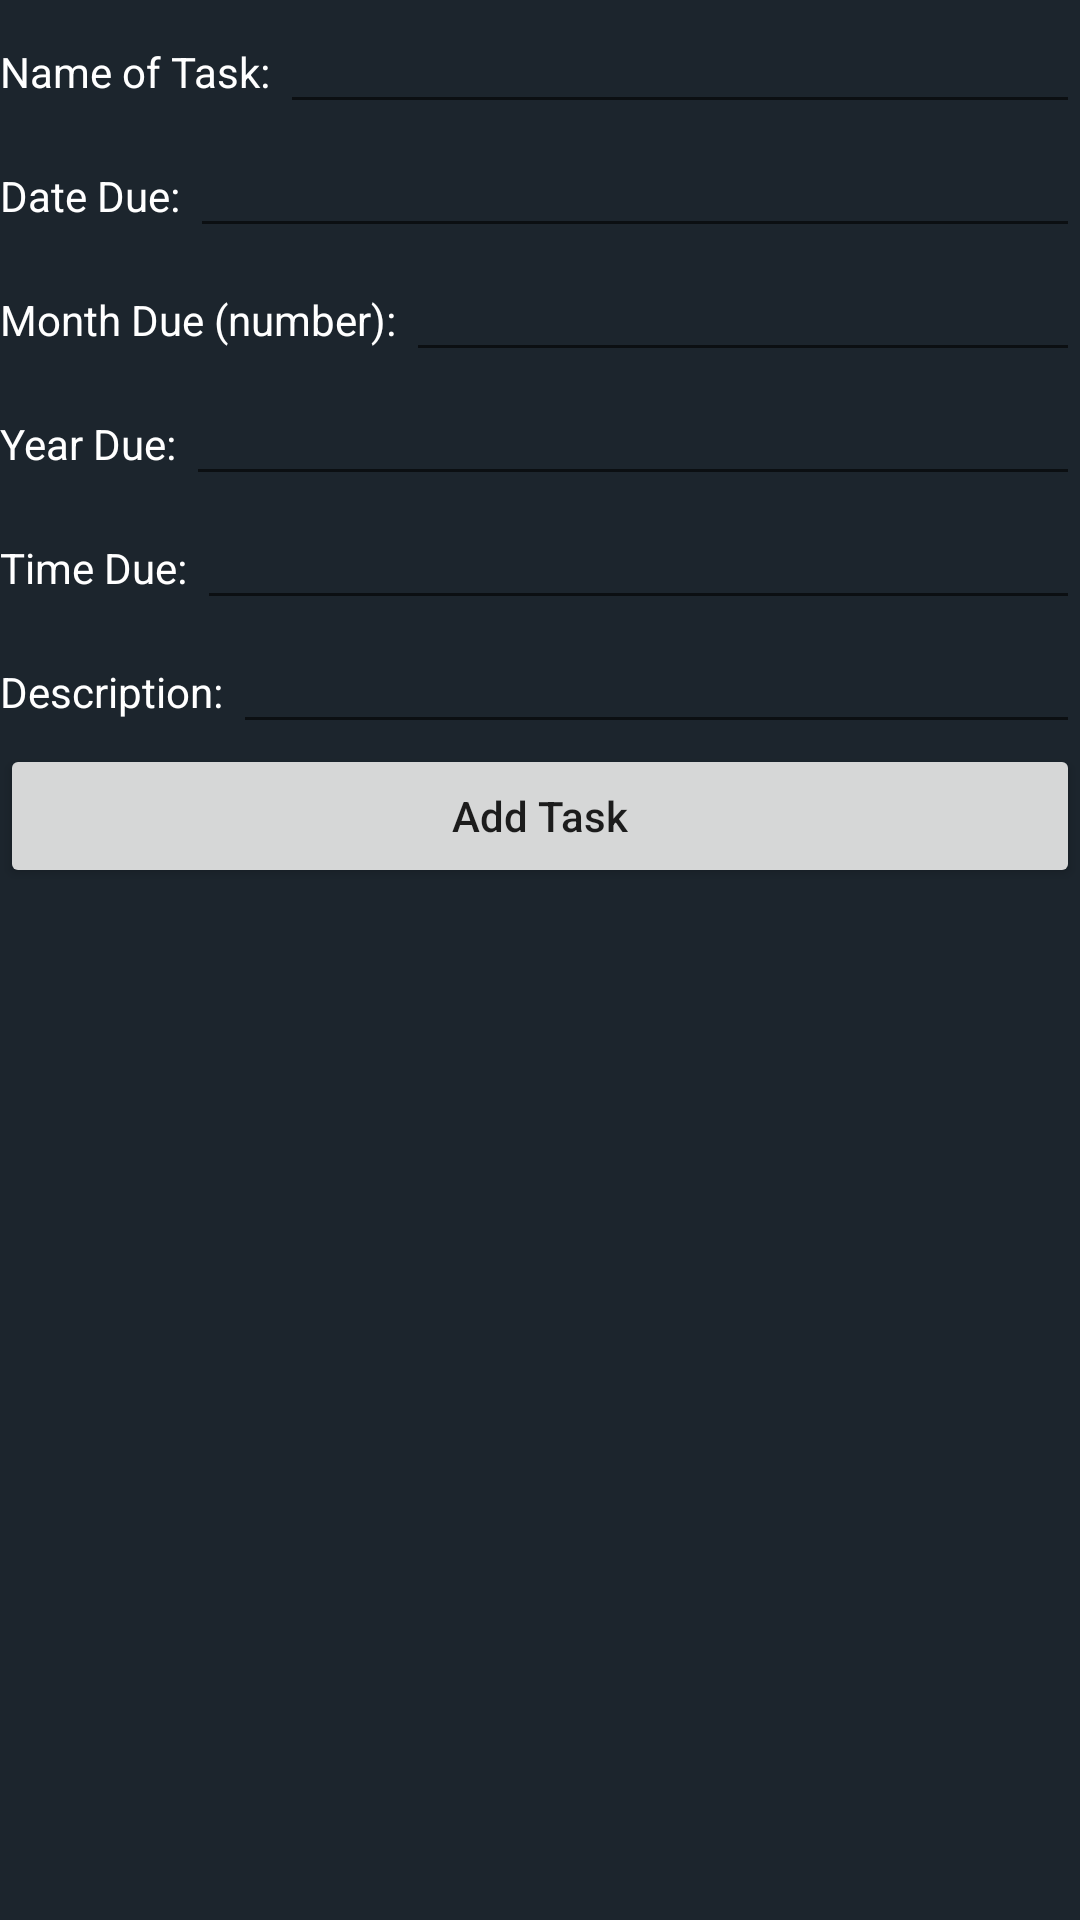

Reconstruct the res/layout file that produces this screen, plus the resources it refers to.
<!-- AndroidManifest.xml: application theme Theme.Timage -->
<!-- res/layout/task_list.xml -->
<?xml version="1.0" encoding="utf-8"?>
<androidx.constraintlayout.widget.ConstraintLayout xmlns:android="http://schemas.android.com/apk/res/android"    android:layout_width="match_parent"
    android:layout_height="match_parent"
    xmlns:app="http://schemas.android.com/apk/res-auto"
    xmlns:tools="http://schemas.android.com/tools"
    tools:context=".AddTask"
    android:background="@color/dark_grey">

    <LinearLayout
        android:layout_width="match_parent"
        android:layout_height="match_parent"
        android:orientation="vertical"
        tools:layout_editor_absoluteX="0dp"
        tools:layout_editor_absoluteY="0dp">

        <LinearLayout
            android:layout_width="match_parent"
            android:layout_height="wrap_content">

            <TextView
                android:id="@+id/viewName"
                android:layout_width="wrap_content"
                android:layout_height="wrap_content"
                android:layout_below="@+id/textView"
                android:layout_alignParentStart="true"
                android:layout_alignParentLeft="true"
                android:text="Name of Task: "
                android:textColor="#fff"/>

            <EditText
                android:id="@+id/taskName"
                android:layout_width="match_parent"
                android:layout_height="wrap_content"
                android:layout_below="@+id/textView"
                android:layout_alignParentStart="true"
                android:layout_alignParentLeft="true"
                android:textColor="#fff"/>
        </LinearLayout>

        <LinearLayout
            android:layout_width="match_parent"
            android:layout_height="wrap_content">

            <TextView
                android:id="@+id/dateDue"
                android:layout_width="wrap_content"
                android:layout_height="wrap_content"
                android:layout_below="@+id/textView"
                android:layout_alignParentStart="true"
                android:layout_alignParentLeft="true"
                android:text="Date Due: "
                android:textColor="#fff"/>

            <EditText
                android:id="@+id/dateDueinput"
                android:layout_width="match_parent"
                android:layout_height="wrap_content"
                android:layout_below="@+id/textView"
                android:layout_alignParentStart="true"
                android:layout_alignParentLeft="true"
                android:textColor="#fff"/>








        </LinearLayout>

        <LinearLayout
            android:layout_width="match_parent"
            android:layout_height="wrap_content">

            <TextView
                android:id="@+id/monthDue"
                android:layout_width="wrap_content"
                android:layout_height="wrap_content"
                android:layout_below="@+id/textView"
                android:layout_alignParentStart="true"
                android:layout_alignParentLeft="true"
                android:text="Month Due (number): "
                android:textColor="#fff"/>

            <EditText
                android:id="@+id/monthDueinput"
                android:layout_width="match_parent"
                android:layout_height="wrap_content"
                android:layout_below="@+id/textView"
                android:layout_alignParentStart="true"
                android:layout_alignParentLeft="true"
                android:textColor="#fff"/>


            
            
            
            
            

        </LinearLayout>
        <LinearLayout
            android:layout_width="match_parent"
            android:layout_height="wrap_content">

            <TextView
                android:id="@+id/yearDue"
                android:layout_width="wrap_content"
                android:layout_height="wrap_content"
                android:layout_below="@+id/textView"
                android:layout_alignParentStart="true"
                android:layout_alignParentLeft="true"
                android:text="Year Due: "
                android:textColor="#fff"/>

            <EditText
                android:id="@+id/yearDueinput"
                android:layout_width="match_parent"
                android:layout_height="wrap_content"
                android:layout_below="@+id/textView"
                android:layout_alignParentStart="true"
                android:layout_alignParentLeft="true"
                android:textColor="#fff"/>


            
            
            
            
            

        </LinearLayout>

        <LinearLayout
            android:layout_width="match_parent"
            android:layout_height="wrap_content">

            <TextView
                android:id="@+id/timeDue"
                android:layout_width="wrap_content"
                android:layout_height="wrap_content"
                android:layout_below="@+id/textView"
                android:layout_alignParentStart="true"
                android:layout_alignParentLeft="true"
                android:text="Time Due: "
                android:textColor="#fff"/>

            <EditText
                android:id="@+id/timeDueinput"
                android:layout_width="match_parent"
                android:layout_height="wrap_content"
                android:layout_below="@+id/textView"
                android:layout_alignParentStart="true"
                android:layout_alignParentLeft="true"
                android:textColor="#fff"/>












        </LinearLayout>

        <LinearLayout
            android:layout_width="match_parent"
            android:layout_height="wrap_content">

            <TextView
                android:id="@+id/viewDesc"
                android:layout_width="wrap_content"
                android:layout_height="wrap_content"
                android:layout_below="@+id/textView"
                android:layout_alignParentStart="true"
                android:layout_alignParentLeft="true"
                android:text="Description: "
                android:textColor="#fff"/>

            <EditText
                android:id="@+id/description"
                android:layout_width="match_parent"
                android:layout_height="wrap_content"
                android:layout_below="@+id/textView"
                android:layout_alignParentStart="true"
                android:layout_alignParentLeft="true"
                android:textColor="#fff"/>
        </LinearLayout>



        <Button
            android:id="@+id/addTaskBtn"
            android:layout_width="match_parent"
            android:layout_height="wrap_content"
            android:text="Add Task"
            android:textAllCaps="false" />

    </LinearLayout>


</androidx.constraintlayout.widget.ConstraintLayout>
<!-- resources referenced by this layout -->
<resources>
  <color name="black">#FF000000</color>
  <color name="dark_grey">#1C252D</color>
  <style name="Theme.Timage" parent="Theme.MaterialComponents.DayNight.NoActionBar">
          
          <item name="colorPrimary">@color/purple_500</item>
          <item name="colorPrimaryVariant">@color/purple_700</item>
          <item name="colorOnPrimary">@color/white</item>
          
          <item name="colorSecondary">@color/teal_200</item>
          <item name="colorSecondaryVariant">@color/teal_700</item>
          <item name="colorOnSecondary">@color/black</item>
          
          <item name="android:statusBarColor">?attr/colorPrimaryVariant</item>
          
      </style>
  <color name="purple_500">#FF6200EE</color>
  <color name="purple_700">#FF3700B3</color>
  <color name="white">#FFFFFFFF</color>
  <color name="teal_200">#FF03DAC5</color>
  <color name="teal_700">#FF018786</color>
</resources>
